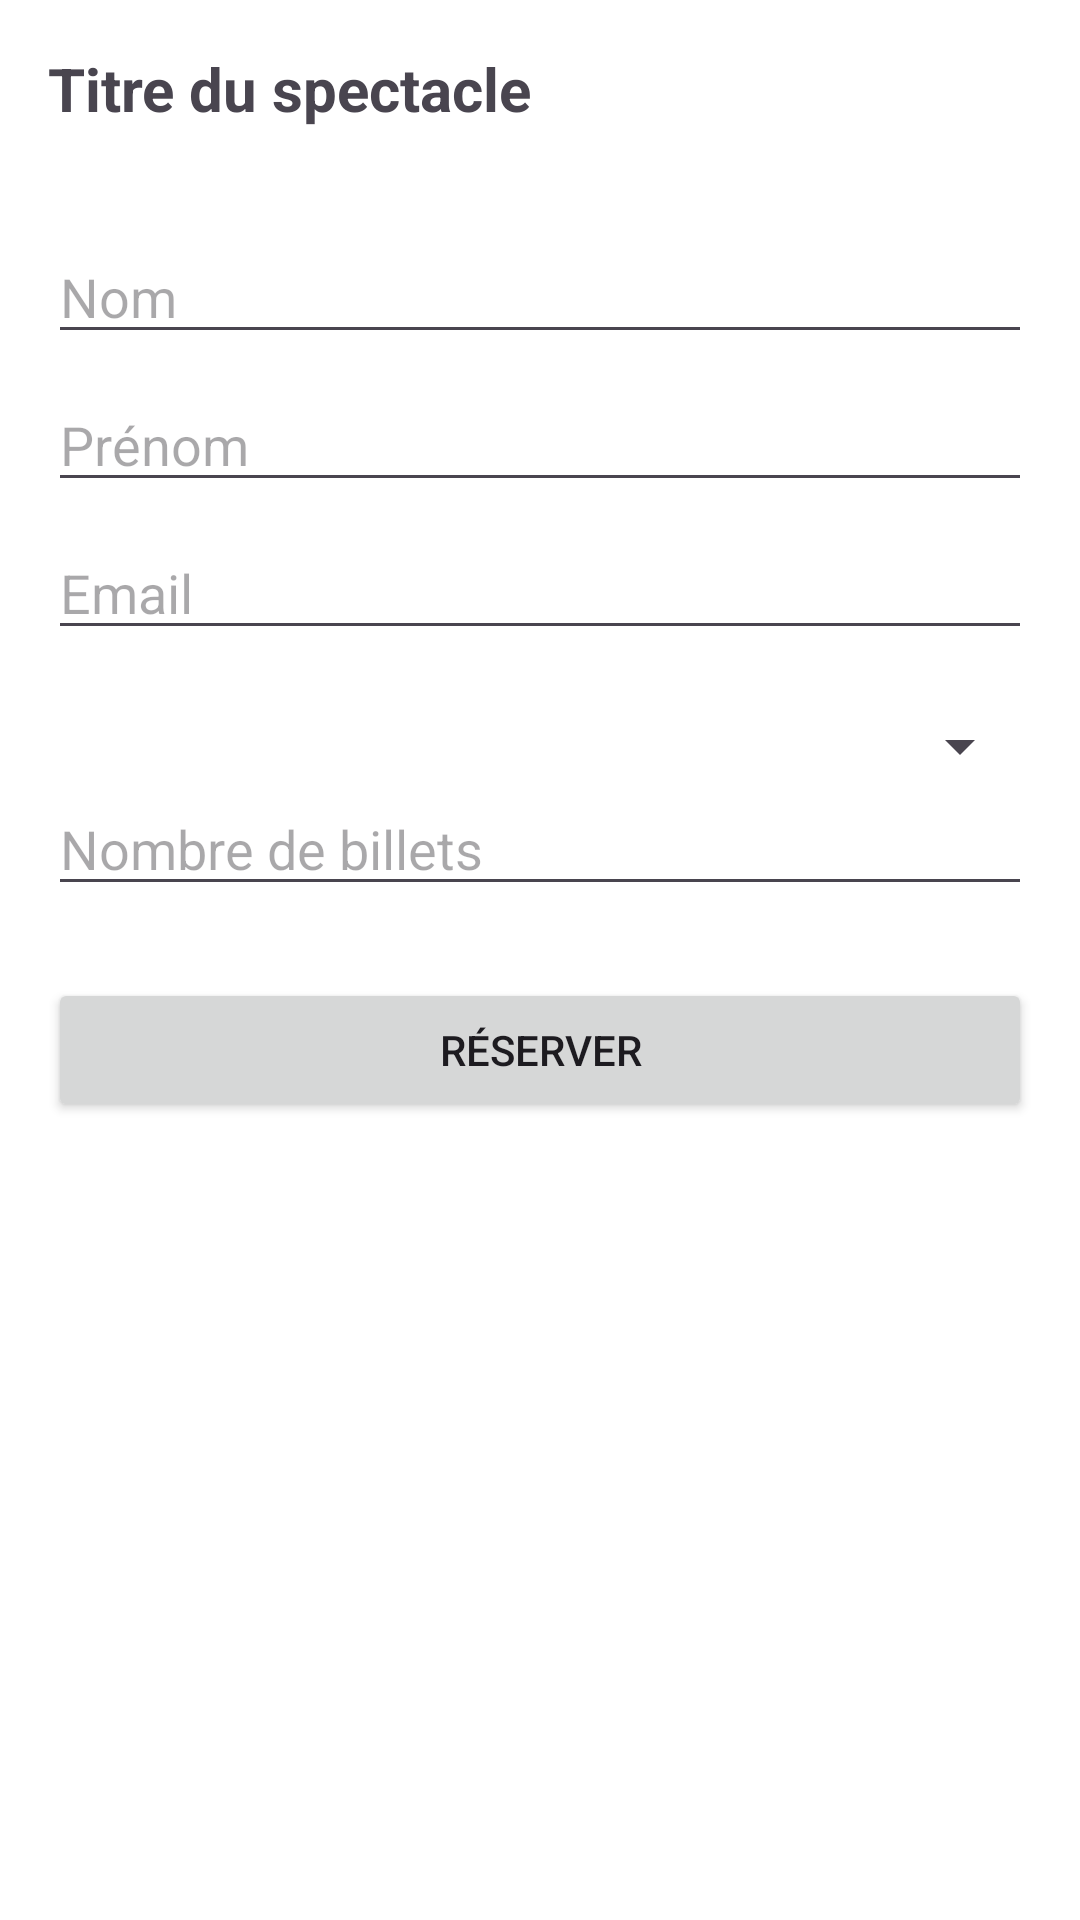

This screen was rendered from an Android layout file. Write that file and the resources it references.
<!-- AndroidManifest.xml: application theme Theme.Artina -->
<!-- res/layout/activity_reservation_invite.xml -->
<?xml version="1.0" encoding="utf-8"?>
<ScrollView xmlns:android="http://schemas.android.com/apk/res/android"
    android:layout_width="match_parent"
    android:layout_height="match_parent"
    android:padding="16dp"
    android:background="@android:color/white">

    <LinearLayout
        android:layout_width="match_parent"
        android:layout_height="wrap_content"
        android:orientation="vertical">

        
        <TextView
            android:id="@+id/tvTitreSpectacle"
            android:layout_width="match_parent"
            android:layout_height="wrap_content"
            android:text="Titre du spectacle"
            android:textSize="20sp"
            android:textStyle="bold"
            android:layout_marginBottom="8dp"/>

        <TextView
            android:id="@+id/tvDateLieu"
            android:layout_width="match_parent"
            android:layout_height="wrap_content"
            android:textSize="16sp"
            android:layout_marginBottom="4dp"/>

        
        <EditText
            android:id="@+id/nomReservation"
            android:layout_width="match_parent"
            android:layout_height="wrap_content"
            android:hint="Nom"
            android:inputType="textPersonName"
            android:layout_marginBottom="8dp"/>

        
        <EditText
            android:id="@+id/prenomReservation"
            android:layout_width="match_parent"
            android:layout_height="wrap_content"
            android:hint="Prénom"
            android:inputType="textPersonName"
            android:layout_marginBottom="8dp"/>

        
        <EditText
            android:id="@+id/emailReservation"
            android:layout_width="match_parent"
            android:layout_height="wrap_content"
            android:hint="Email"
            android:inputType="textEmailAddress"
            android:layout_marginBottom="8dp"/>
        
        
        <Spinner
            android:id="@+id/spinnerCategorieBillet"
            android:layout_width="match_parent"
            android:layout_height="wrap_content"
            android:layout_marginTop="12dp" />

        <EditText
            android:id="@+id/nombreBillets"
            android:layout_width="match_parent"
            android:layout_height="wrap_content"
            android:hint="Nombre de billets"
            android:inputType="number" />

        <Button
            android:id="@+id/btnConfirmerReservation"
            android:layout_width="match_parent"
            android:layout_height="wrap_content"
            android:layout_marginTop="24dp"
            android:text="Réserver" />

    </LinearLayout>
</ScrollView>
<!-- resources referenced by this layout -->
<resources>
  <style name="Theme.Artina" parent="Base.Theme.Artina" />
  <style name="Base.Theme.Artina" parent="Theme.Material3.DayNight.NoActionBar">
          
          
      </style>
</resources>
